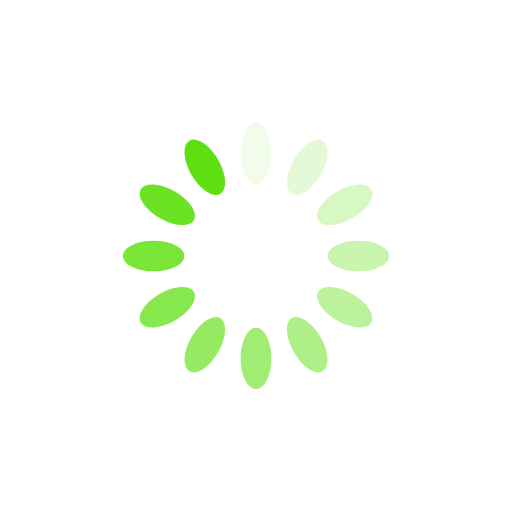
t = 0.00 s
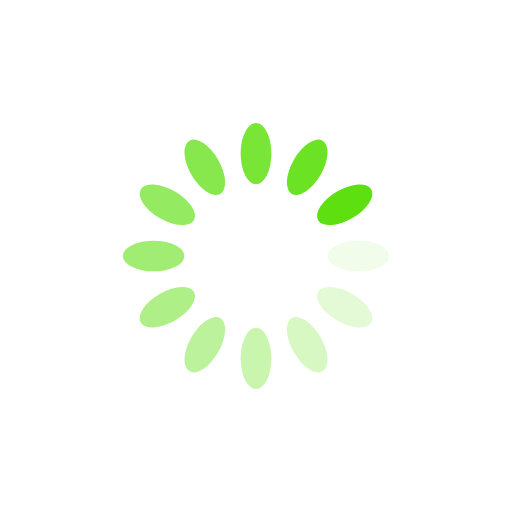
t = 0.25 s
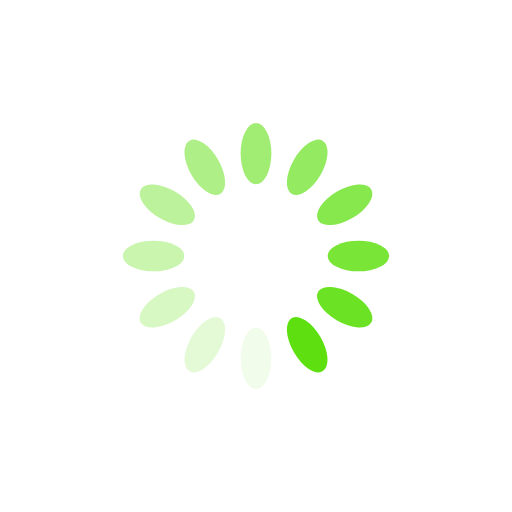
t = 0.50 s
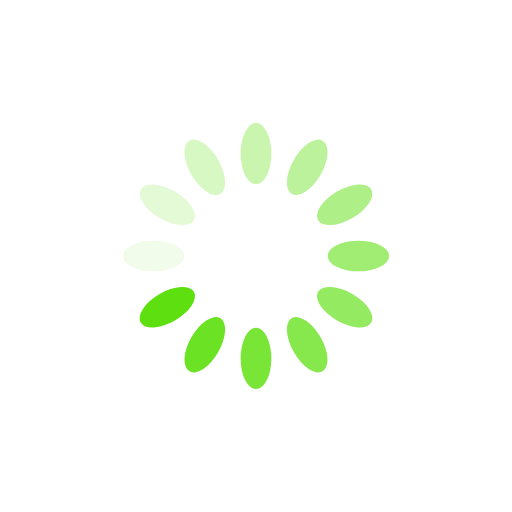
t = 0.75 s

The animated SVG that drew these frames (rendered in a browser with its animation timeline set to each time). Animation: 12 SMIL elements (animate=12); one cycle of 1.00 s, repeats indefinitely.

<?xml version="1.0" encoding="utf-8"?>
<svg xmlns="http://www.w3.org/2000/svg" xmlns:xlink="http://www.w3.org/1999/xlink" style="margin: auto; background: rgb(255, 255, 255); display: block; shape-rendering: auto;" width="143px" height="143px" viewBox="0 0 100 100" preserveAspectRatio="xMidYMid">
<g transform="rotate(0 50 50)">
  <rect x="47" y="24" rx="3" ry="6" width="6" height="12" fill="#5ee010">
    <animate attributeName="opacity" values="1;0" keyTimes="0;1" dur="1s" begin="-0.9166666666666666s" repeatCount="indefinite"></animate>
  </rect>
</g><g transform="rotate(30 50 50)">
  <rect x="47" y="24" rx="3" ry="6" width="6" height="12" fill="#5ee010">
    <animate attributeName="opacity" values="1;0" keyTimes="0;1" dur="1s" begin="-0.8333333333333334s" repeatCount="indefinite"></animate>
  </rect>
</g><g transform="rotate(60 50 50)">
  <rect x="47" y="24" rx="3" ry="6" width="6" height="12" fill="#5ee010">
    <animate attributeName="opacity" values="1;0" keyTimes="0;1" dur="1s" begin="-0.75s" repeatCount="indefinite"></animate>
  </rect>
</g><g transform="rotate(90 50 50)">
  <rect x="47" y="24" rx="3" ry="6" width="6" height="12" fill="#5ee010">
    <animate attributeName="opacity" values="1;0" keyTimes="0;1" dur="1s" begin="-0.6666666666666666s" repeatCount="indefinite"></animate>
  </rect>
</g><g transform="rotate(120 50 50)">
  <rect x="47" y="24" rx="3" ry="6" width="6" height="12" fill="#5ee010">
    <animate attributeName="opacity" values="1;0" keyTimes="0;1" dur="1s" begin="-0.5833333333333334s" repeatCount="indefinite"></animate>
  </rect>
</g><g transform="rotate(150 50 50)">
  <rect x="47" y="24" rx="3" ry="6" width="6" height="12" fill="#5ee010">
    <animate attributeName="opacity" values="1;0" keyTimes="0;1" dur="1s" begin="-0.5s" repeatCount="indefinite"></animate>
  </rect>
</g><g transform="rotate(180 50 50)">
  <rect x="47" y="24" rx="3" ry="6" width="6" height="12" fill="#5ee010">
    <animate attributeName="opacity" values="1;0" keyTimes="0;1" dur="1s" begin="-0.4166666666666667s" repeatCount="indefinite"></animate>
  </rect>
</g><g transform="rotate(210 50 50)">
  <rect x="47" y="24" rx="3" ry="6" width="6" height="12" fill="#5ee010">
    <animate attributeName="opacity" values="1;0" keyTimes="0;1" dur="1s" begin="-0.3333333333333333s" repeatCount="indefinite"></animate>
  </rect>
</g><g transform="rotate(240 50 50)">
  <rect x="47" y="24" rx="3" ry="6" width="6" height="12" fill="#5ee010">
    <animate attributeName="opacity" values="1;0" keyTimes="0;1" dur="1s" begin="-0.25s" repeatCount="indefinite"></animate>
  </rect>
</g><g transform="rotate(270 50 50)">
  <rect x="47" y="24" rx="3" ry="6" width="6" height="12" fill="#5ee010">
    <animate attributeName="opacity" values="1;0" keyTimes="0;1" dur="1s" begin="-0.16666666666666666s" repeatCount="indefinite"></animate>
  </rect>
</g><g transform="rotate(300 50 50)">
  <rect x="47" y="24" rx="3" ry="6" width="6" height="12" fill="#5ee010">
    <animate attributeName="opacity" values="1;0" keyTimes="0;1" dur="1s" begin="-0.08333333333333333s" repeatCount="indefinite"></animate>
  </rect>
</g><g transform="rotate(330 50 50)">
  <rect x="47" y="24" rx="3" ry="6" width="6" height="12" fill="#5ee010">
    <animate attributeName="opacity" values="1;0" keyTimes="0;1" dur="1s" begin="0s" repeatCount="indefinite"></animate>
  </rect>
</g>
<!-- [ldio] generated by https://loading.io/ --></svg>